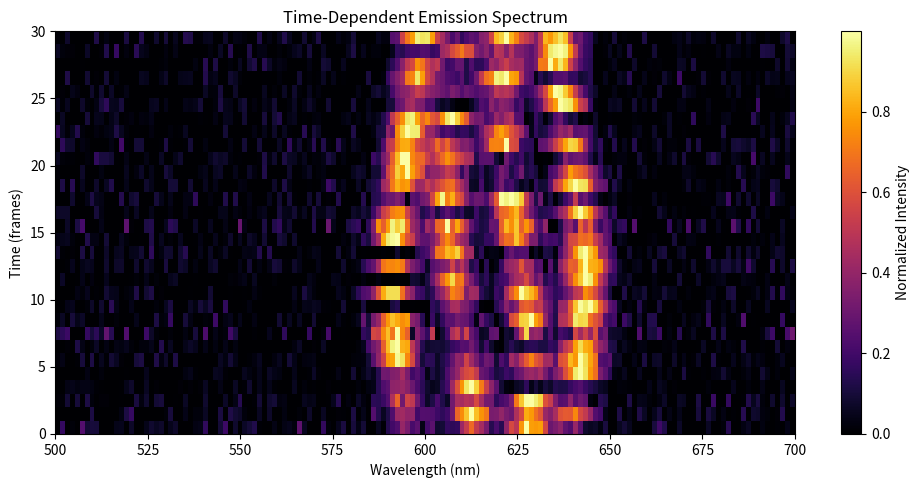

Here is the Python script that generated this plot:
import numpy as np
import matplotlib.pyplot as plt
import sys

# Parameters
wavelengths = np.linspace(500, 700, 150)
num_peaks = 4
lambda_poisson = 3
sigma_emi = 4
max_wavelength_emi = 640
n_frames = 30  # Number of time steps

# Initialize storage
spectra_over_time = []

# Time loop
for frame in range(n_frames):
    emission_spectrum = np.zeros_like(wavelengths)

    # Generate Poisson-distributed intensities for this frame
    poisson_emi = np.random.poisson(lambda_poisson, num_peaks)

    # Add each peak
    for i, intensity in enumerate(poisson_emi):
        # Slight jitter: random shift within ±2 nm
        jitter = np.random.normal(loc=0, scale=2)
        peak_position = max_wavelength_emi - i * 15 + jitter
        # Inside the frame loop
        jitter = 4.0 * np.sin(2 * np.pi * frame / 40 + i)  # smooth oscillation
        jitter += np.random.normal(0, 0.2)  # small noise
        peak_position = max_wavelength_emi - i * 15 + jitter

        # Gaussian peak
        gaussian = intensity * np.exp(
            -0.5 * ((wavelengths - peak_position) / sigma_emi) ** 2
        )
        emission_spectrum += gaussian

    # Add noise
    noise = np.random.normal(0, 0.3, size=emission_spectrum.shape)
    emission_spectrum += noise
    emission_spectrum = np.clip(emission_spectrum, 0, None)

    # Normalize (optional, per-frame)
    emission_spectrum /= emission_spectrum.max() + 1e-9

    # Store
    spectra_over_time.append(emission_spectrum)

# Convert to 2D array
spectra_image = np.array(spectra_over_time)

# Plot 2D heatmap (time vs. wavelength)
plt.figure(figsize=(10, 5), dpi=200)
extent = [wavelengths.min(), wavelengths.max(), 0, n_frames]
plt.imshow(spectra_image, aspect="auto", extent=extent, origin="lower", cmap="inferno")
plt.xlabel("Wavelength (nm)")
plt.ylabel("Time (frames)")
plt.title("Time-Dependent Emission Spectrum")
plt.colorbar(label="Normalized Intensity")
plt.tight_layout()
plt.show()


sys.exit()

import numpy as np
import matplotlib.pyplot as plt
from scipy.stats import poisson

# Parameters for spectra
wavelengths = np.linspace(300, 800, 1000)  # Wavelength range from 300 nm to 800 nm
absorption_spectrum = np.zeros_like(wavelengths)
emission_spectrum = np.zeros_like(wavelengths)

# Parameters for Gaussian broadening
sigma_abs = 5  # Standard deviation for absorption spectrum (in nm)
sigma_emi = 4  # Standard deviation for emission spectrum (in nm)
max_wavelength_abs = 400  # Peak wavelength for absorption
max_wavelength_emi = 600  # Peak wavelength for emission

# Poisson distribution parameters
lambda_poisson = 5  # Mean of the Poisson distribution
num_peaks = 6  # Number of peaks to simulate

# # Generate Poisson-distributed intensities for absorption and emission
poisson_abs = np.random.poisson(lambda_poisson, num_peaks)
poisson_emi = np.random.poisson(lambda_poisson, num_peaks)
# poisson_abs = poisson.pmf(np.arange(num_peaks), lambda_poisson) * num_peaks
# poisson_emi = poisson.pmf(np.arange(num_peaks), lambda_poisson) * num_peaks

# # Generate absorption spectrum
# for i, intensity in enumerate(poisson_abs):
#     peak_position = max_wavelength_abs + i * 15  # Shift each peak by 15 nm
#     absorption_spectrum += intensity * np.exp(-0.5 * ((wavelengths - peak_position) / sigma_abs)**2)

# Generate emission spectrum
for i, intensity in enumerate(poisson_emi):
    peak_position = max_wavelength_emi - i * 15  # Shift each peak by 15 nm
    emission_spectrum += intensity * np.exp(
        -0.5 * ((wavelengths - peak_position) / sigma_emi) ** 2
    )

# Normalize spectra
absorption_spectrum /= absorption_spectrum.max()
emission_spectrum /= emission_spectrum.max()

# Plot the spectra
plt.figure(figsize=(10, 6))
plt.plot(wavelengths, absorption_spectrum, label="Absorption Spectrum", color="purple")
plt.plot(wavelengths, emission_spectrum, label="Emission Spectrum", color="orange")
plt.fill_between(wavelengths, absorption_spectrum, color="purple", alpha=0.3)
plt.fill_between(wavelengths, emission_spectrum, color="orange", alpha=0.3)

# Labeling
plt.xlabel("Wavelength (nm)", fontsize=14)
plt.ylabel("Intensity (a.u.)", fontsize=14)
plt.title(
    "Absorption and Emission Spectra with Poisson-Distributed Intensities", fontsize=16
)
plt.legend(fontsize=12)
plt.grid(True)

# Show the plot
plt.show()


# import numpy as np
# import matplotlib.pyplot as plt
# from matplotlib.animation import FuncAnimation

# # Setup
# wavelengths = np.linspace(400, 700, 1000)
# sigma_emi = 4
# max_wavelength_emi = 600
# num_peaks = 6
# lambda_poisson = 5

# # Prepare figure
# fig, ax = plt.subplots(figsize=(6, 5), dpi=200)
# (line,) = ax.plot([], [], lw=2, color="orange", label="Emission Spectrum")
# fill = ax.fill_between(wavelengths, 0, 0, color="orange", alpha=0.3)
# ax.set_xlim(400, 700)
# ax.set_ylim(0, 1.1)
# ax.set_xlabel("Wavelength (nm)", fontsize=14)
# ax.set_ylabel("Intensity (a.u.)", fontsize=14)
# ax.set_title("Time-Dependent Emission Spectrum (Poisson Random Peaks)", fontsize=13)
# ax.grid(True)
# ax.legend(fontsize=12)


# # Animation function
# def update(frame):
#     emission_spectrum = np.zeros_like(wavelengths)
#     poisson_emi = np.random.poisson(lambda_poisson, num_peaks)
#     for i, intensity in enumerate(poisson_emi):
#         peak_position = max_wavelength_emi - i * 15
#         emission_spectrum += intensity * np.exp(
#             -0.5 * ((wavelengths - peak_position) / sigma_emi) ** 2
#         )
#     emission_spectrum /= emission_spectrum.max()  # Normalize
#     line.set_data(wavelengths, emission_spectrum)
#     for coll in reversed(ax.collections):
#         coll.remove()
#     ax.fill_between(wavelengths, emission_spectrum, color="orange", alpha=0.3)
#     return (line,)


# Create animation
# ani = FuncAnimation(fig, update, frames=100, interval=600, blit=False)

# Save or show
# ani.save("emission_spectrum_movie.mp4", writer="ffmpeg", fps=5)  # Optional saving
# ani.save("emission_spectrum_movie.gif", writer="pillow", fps=2, dpi=200)


import numpy as np
import matplotlib.pyplot as plt
from scipy.special import wofz  # For Voigt profile


# Voigt profile function
def voigt_profile(x, center, sigma, gamma):
    z = ((x - center) + 1j * gamma) / (sigma * np.sqrt(2))
    return np.real(wofz(z)) / (sigma * np.sqrt(2 * np.pi))


# Parameters
wavelengths = np.linspace(400, 700, 300)
num_peaks = 6
lambda_poisson = 5
n_frames = 30

# Thermal parameters
T0 = 5  # reference temperature in K
T_max = 7  # final temperature (simulate heating)

# Base peak properties
base_peak_positions = 600 - np.arange(num_peaks) * 15
sigma_G0 = np.random.uniform(1, 3, size=num_peaks)  # Gaussian width at T0
gamma_L0 = np.random.uniform(1, 3, size=num_peaks)  # Lorentzian width at T0
decay_constants = np.random.uniform(10, 25, size=num_peaks)

# Coefficients
alpha = 0.02  # linear increase in Lorentzian width with T
beta = 0.02  # redshift coefficient in nm/K

spectra_over_time = []

for frame in range(n_frames):
    emission_spectrum = np.zeros_like(wavelengths)

    # Temperature at this frame
    T = T0 + (T_max - T0) * frame / n_frames

    poisson_emi = np.random.poisson(lambda_poisson, num_peaks)

    for i in range(num_peaks):
        # Temperature-dependent linewidths
        sigma_G = sigma_G0[i] * np.sqrt(T / T0)
        gamma_L = gamma_L0[i] * (1 + alpha * (T - T0))

        # Temperature-induced redshift
        thermal_shift = beta * (T - T0)
        peak_position = base_peak_positions[i] + thermal_shift

        # Voigt peak
        peak = intensity * voigt_profile(wavelengths, peak_position, sigma_G, gamma_L)
        emission_spectrum += peak

    # Add noise
    noise = np.random.normal(0, 0.1, size=emission_spectrum.shape)
    emission_spectrum += noise

    # Normalize
    emission_spectrum = np.clip(emission_spectrum, 0, None)
    emission_spectrum /= emission_spectrum.max() + 1e-9

    spectra_over_time.append(emission_spectrum)

# Convert to 2D array
spectra_image = np.array(spectra_over_time)

# Plot
plt.figure(figsize=(8, 5), dpi=200)
extent = [wavelengths.min(), wavelengths.max(), 0, n_frames]
plt.imshow(spectra_image, aspect="auto", extent=extent, origin="lower", cmap="inferno")
plt.xlabel("Wavelength (nm)", fontsize=14)
plt.ylabel("Time (frames)", fontsize=14)
plt.title("Voigt-Shaped Spectra with Temperature Effects", fontsize=13)
plt.colorbar(label="Normalized Intensity")
plt.tight_layout()
plt.show()
